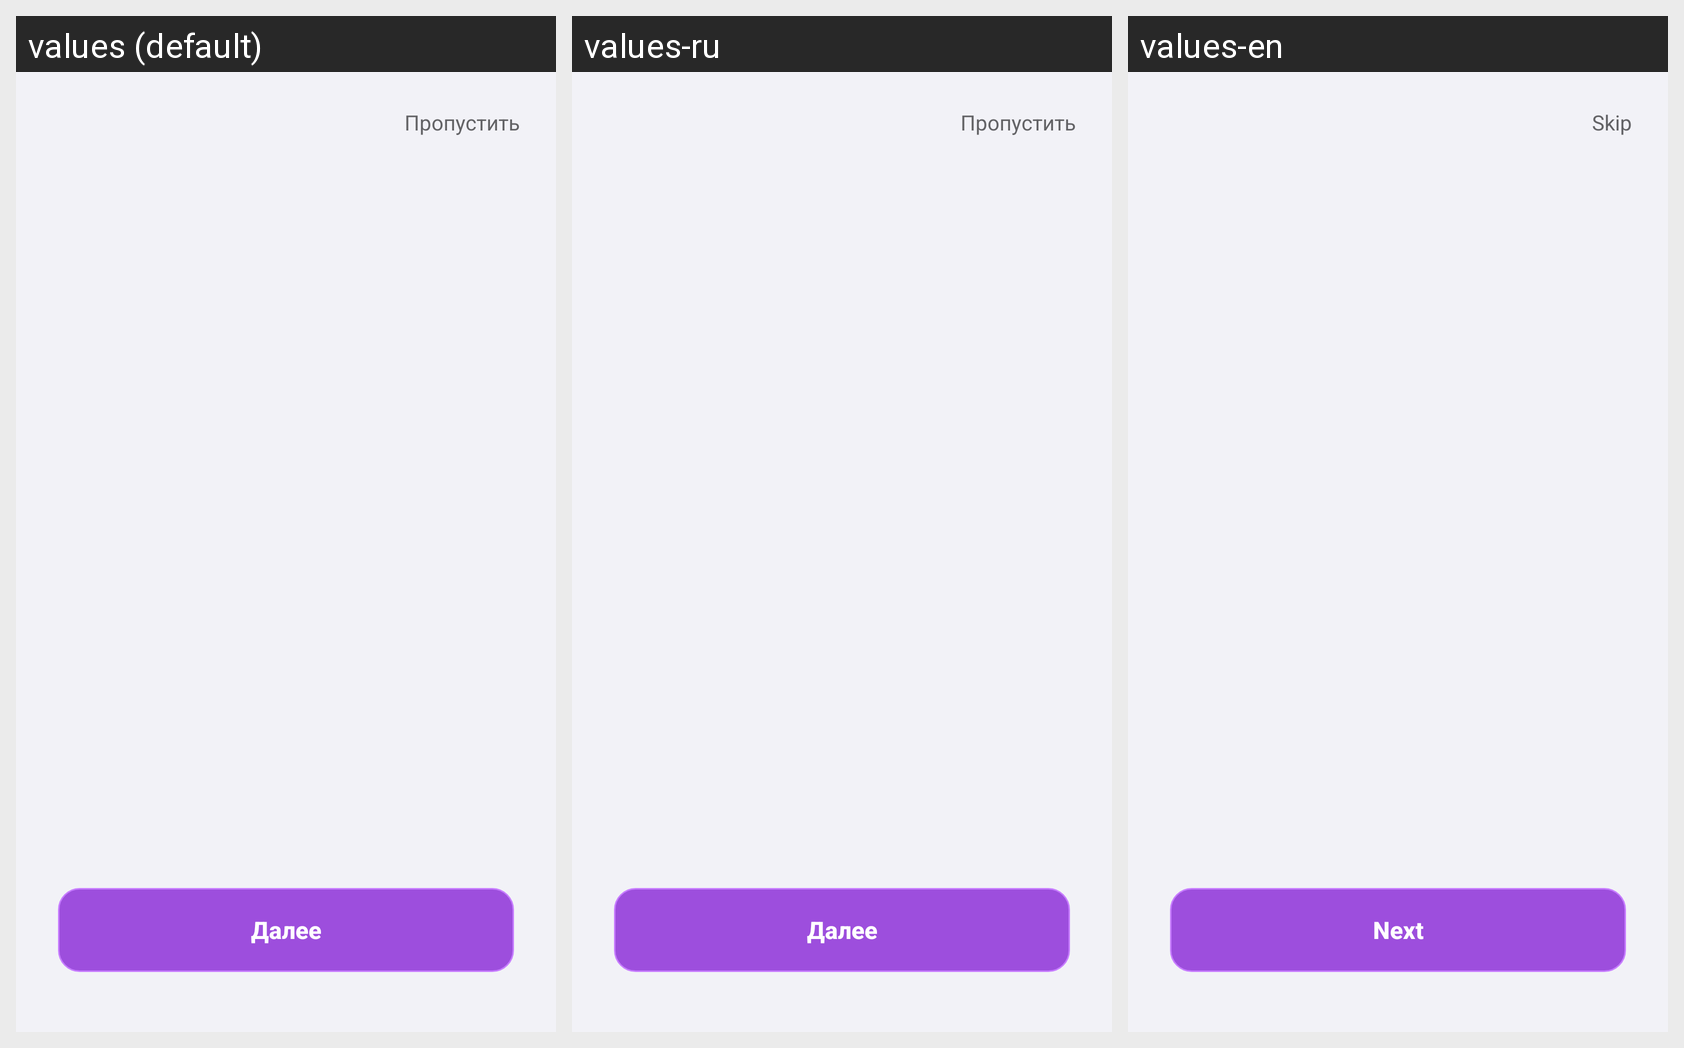

For this localized Android screen grid, give each drawn string resource with its value in every locale shown.
Android screen res/layout/activity_intro.xml rendered under 3 locales, left to right: values (default), values-ru, values-en. Device: Nexus 5 (rendered at 1080×1920; each locale shown at half size, 540×960, under a caption strip naming it); theme Theme.AtrumChat.
Strings drawn on this screen, with the default value and each locale's value (text and hints the layout hard-codes, and strings that could not be matched under every locale, appear in the picture but are not listed):

intro_skip
  values: Пропустить
  values-ru: Пропустить
  values-en: Skip

intro_next
  values: Далее
  values-ru: Далее
  values-en: Next
